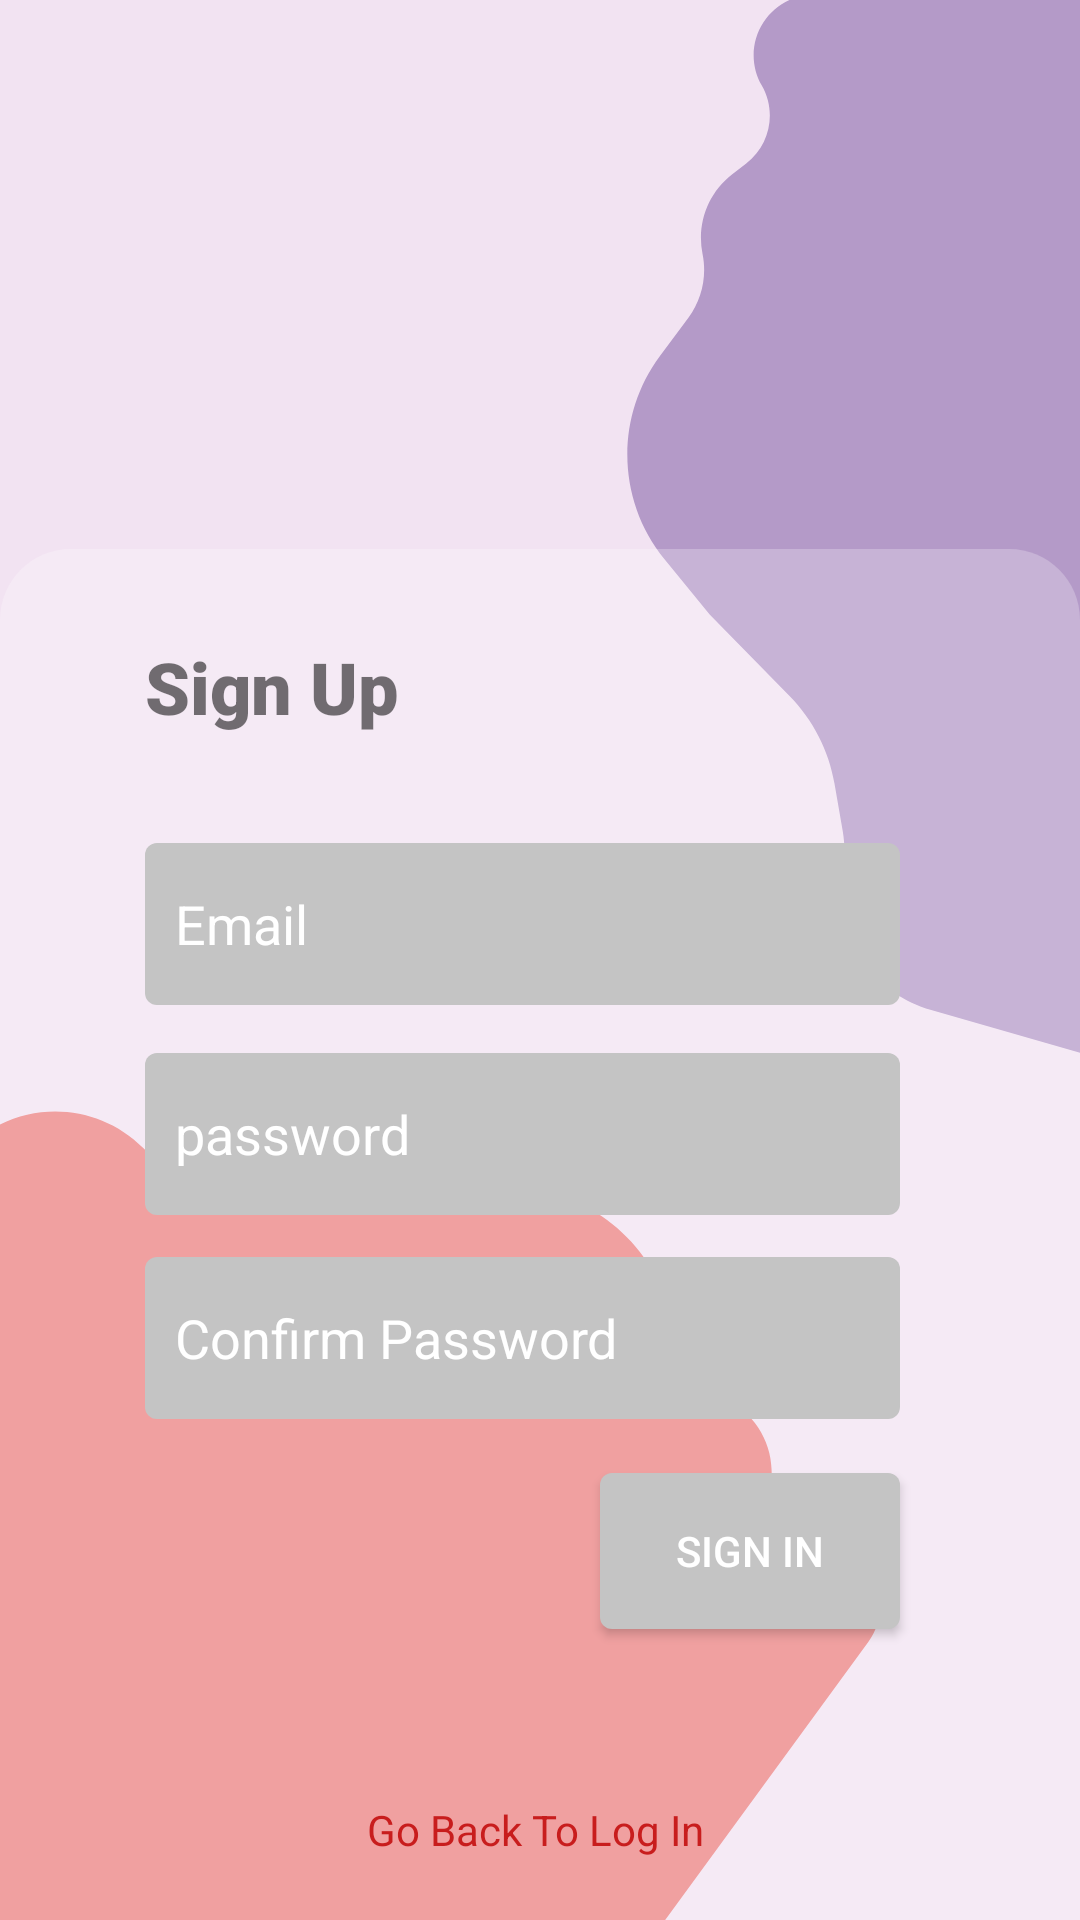

Produce the Android XML layout that renders to this screen, including the resource entries it uses.
<!-- AndroidManifest.xml: application theme Theme.BusBuzz -->
<!-- res/layout/fragment_sign_in.xml -->
<?xml version="1.0" encoding="utf-8"?>
<androidx.constraintlayout.widget.ConstraintLayout xmlns:android="http://schemas.android.com/apk/res/android"
    xmlns:app="http://schemas.android.com/apk/res-auto"
    xmlns:tools="http://schemas.android.com/tools"
    android:id="@+id/frameLayout5"
    android:layout_width="match_parent"
    android:background="@drawable/ic_loginbackground"
    android:layout_height="match_parent"
    tools:context=".SignInFragment">


    <TextView
        android:id="@+id/usernameTextView"
        android:layout_width="wrap_content"
        android:layout_height="wrap_content"
        android:fontFamily="sans-serif-black"
        android:text="Sign Up"
        android:textSize="24sp"
        android:textStyle="bold"
        app:layout_constraintBottom_toBottomOf="parent"
        app:layout_constraintEnd_toEndOf="parent"
        app:layout_constraintHorizontal_bias="0.175"
        app:layout_constraintStart_toStartOf="parent"
        app:layout_constraintTop_toTopOf="parent"
        app:layout_constraintVertical_bias="0.35" />

    <EditText
        android:id="@+id/emailEditText"
        android:layout_width="0dp"
        android:layout_height="54dp"
        android:layout_marginTop="36dp"
        android:background="@drawable/background_edit"
        android:ems="10"
        android:layout_marginEnd="60dp"
        android:textColor="@color/white"
        android:hint="Email"
        android:inputType="textEmailAddress"
        android:paddingStart="10dp"
        android:paddingEnd="0dp"
        android:textColorHint="@color/white"
        app:layout_constraintEnd_toEndOf="parent"
        app:layout_constraintStart_toStartOf="@+id/usernameTextView"
        app:layout_constraintTop_toBottomOf="@+id/usernameTextView" />

    <EditText
        android:id="@+id/passwordEditText"
        android:layout_width="0dp"
        android:layout_height="54dp"
        android:layout_marginTop="16dp"
        android:layout_marginEnd="60dp"
        android:background="@drawable/background_edit"
        android:ems="10"
        android:hint="password"
        android:inputType="textPassword"
        android:paddingStart="10dp"
        android:paddingEnd="0dp"
        android:textColor="@color/white"
        android:textColorHint="@color/white"
        app:layout_constraintEnd_toEndOf="parent"
        app:layout_constraintHorizontal_bias="0.0"
        app:layout_constraintStart_toStartOf="@+id/usernameTextView"
        app:layout_constraintTop_toBottomOf="@+id/emailEditText" />

    <EditText
        android:id="@+id/confirmPasswordText"
        android:layout_width="0dp"
        android:layout_height="54dp"
        android:layout_marginTop="84dp"
        android:layout_marginEnd="60dp"
        android:background="@drawable/background_edit"
        android:ems="10"
        android:hint="Confirm Password"
        android:inputType="textPassword"
        android:paddingStart="10dp"
        android:paddingEnd="0dp"
        android:textColor="@color/white"
        android:textColorHint="@color/white"
        app:layout_constraintEnd_toEndOf="parent"
        app:layout_constraintHorizontal_bias="0.0"
        app:layout_constraintStart_toStartOf="@+id/usernameTextView"
        app:layout_constraintTop_toBottomOf="@+id/emailEditText" />

    <androidx.appcompat.widget.AppCompatButton
        android:id="@+id/signInButton"
        android:layout_width="100dp"
        android:layout_height="52dp"
        android:layout_marginTop="156dp"
        android:background="@drawable/background_edit"
        android:ems="10"
        android:text="Sign In"
        android:textColor="@color/white"
        android:textColorHint="@color/white"
        app:layout_constraintEnd_toEndOf="@+id/passwordEditText"
        app:layout_constraintTop_toBottomOf="@+id/emailEditText" />

    <TextView
        android:id="@+id/backToLogin"
        android:layout_width="wrap_content"
        android:layout_height="wrap_content"
        android:text="Go Back To Log In "
        android:textColor="#C81D1D"
        android:textSize="14sp"
        android:padding="16dp"
        app:layout_constraintBottom_toBottomOf="parent"
        app:layout_constraintEnd_toEndOf="parent"
        app:layout_constraintHorizontal_bias="0.5"
        app:layout_constraintStart_toStartOf="parent"
        app:layout_constraintTop_toBottomOf="@+id/signInButton"
        app:layout_constraintVertical_bias="0.9" />


</androidx.constraintlayout.widget.ConstraintLayout>
<!-- resources referenced by this layout -->
<resources>
  <!-- drawable background_edit (drawable) -->
  <?xml version="1.0" encoding="utf-8"?>
  <shape xmlns:android="http://schemas.android.com/apk/res/android">
  
      <solid android:color="#C4C4C4"/>
      <corners android:radius="4sp"/>
  
  </shape>
  <!-- drawable ic_loginbackground: vector/xml drawable (drawable, 2027 chars, omitted) -->
  <style name="Theme.BusBuzz" parent="Theme.MaterialComponents.DayNight.DarkActionBar">
          
          <item name="colorPrimary">@color/purple_500</item>
          <item name="colorPrimaryVariant">@color/purple_700</item>
          <item name="colorOnPrimary">@color/white</item>
          
          <item name="colorSecondary">@color/teal_200</item>
          <item name="colorSecondaryVariant">@color/teal_700</item>
          <item name="colorOnSecondary">@color/black</item>
          
          <item name="android:statusBarColor" tools:targetApi="l">?attr/colorPrimaryVariant</item>
          
      </style>
  <!-- not gathered from this repository: default colours our renderer supplied (Android Studio template values) -->
  <color name="purple_500">#FF6200EE</color>
  <color name="purple_700">#FF3700B3</color>
  <color name="teal_200">#FF03DAC5</color>
  <color name="teal_700">#FF018786</color>
  <color name="black">#FF000000</color>
  <color name="white">#FFFFFFFF</color>
</resources>
